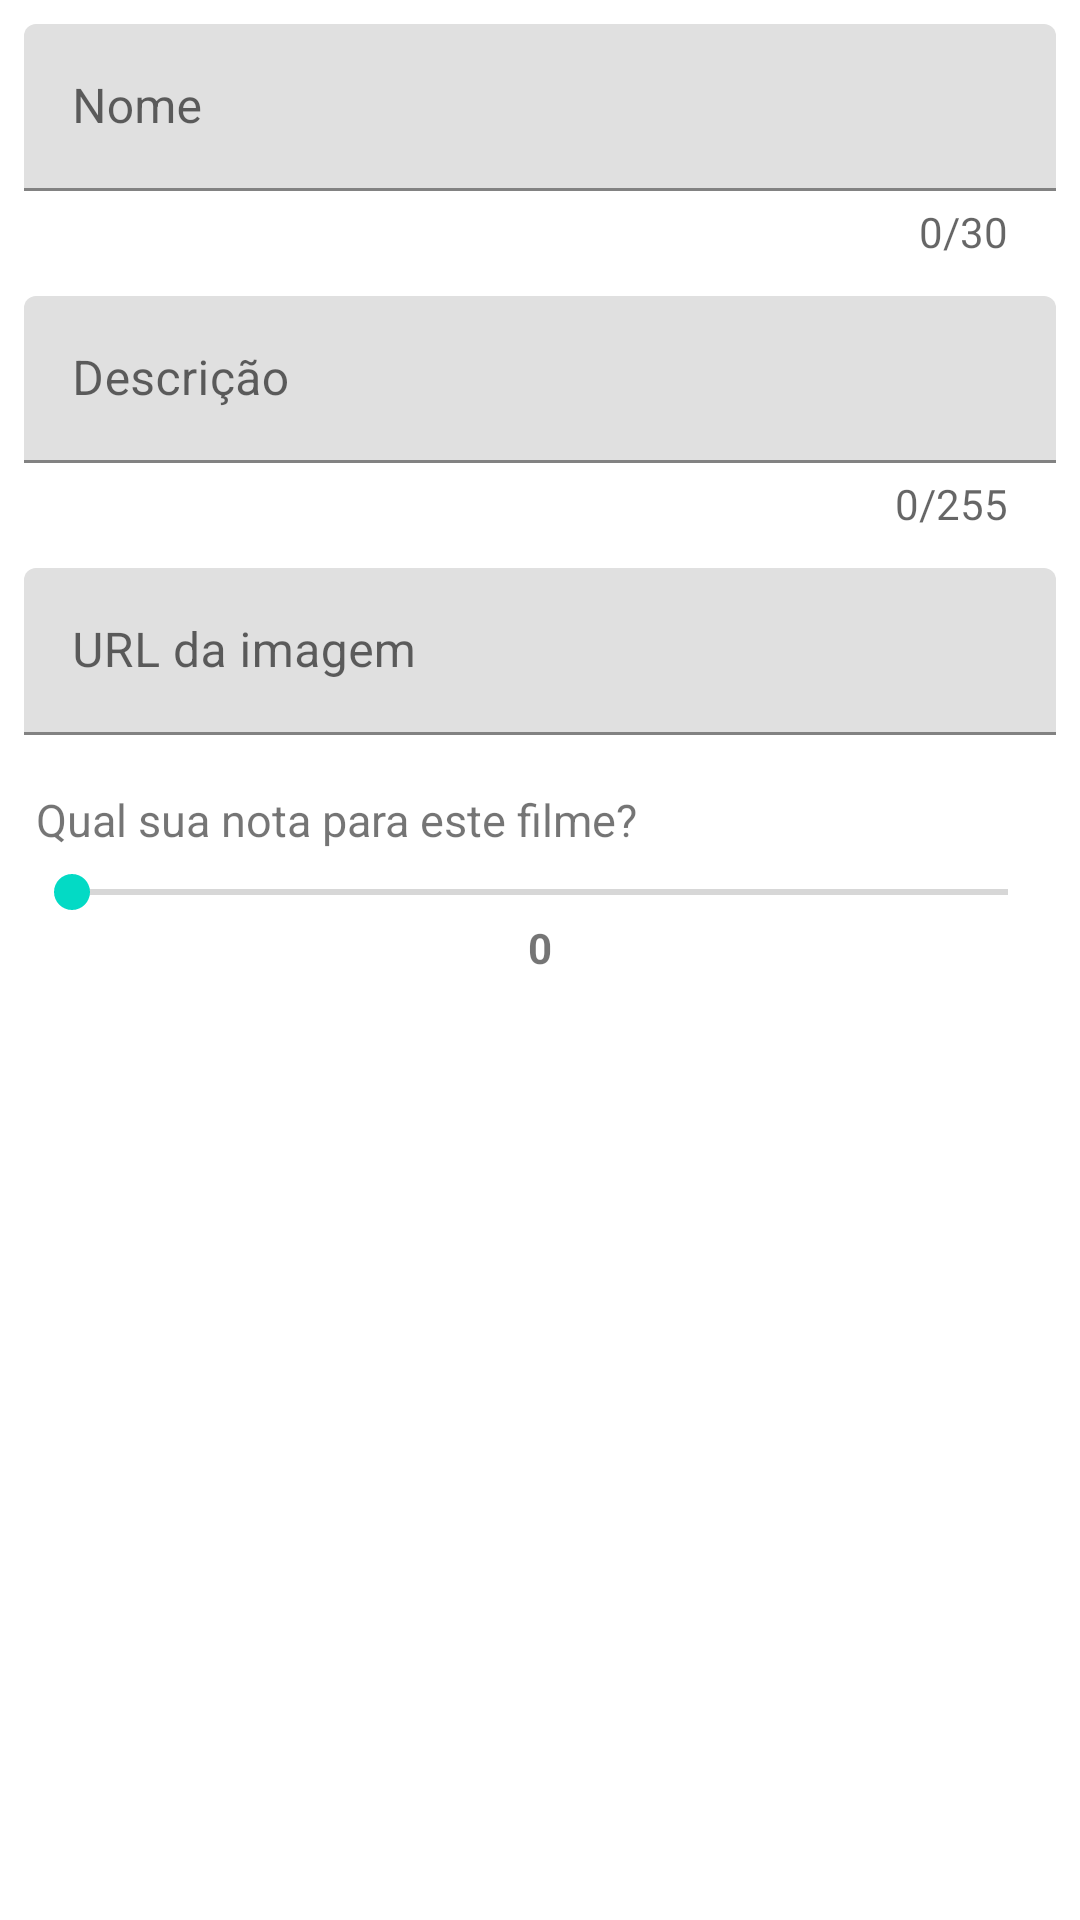

This screen was rendered from an Android layout file. Write that file and the resources it references.
<!-- AndroidManifest.xml: application theme Theme.MovieApp -->
<!-- res/layout/activity_movie_details.xml -->
<?xml version="1.0" encoding="utf-8"?>
<androidx.constraintlayout.widget.ConstraintLayout xmlns:android="http://schemas.android.com/apk/res/android"
    xmlns:app="http://schemas.android.com/apk/res-auto"
    xmlns:tools="http://schemas.android.com/tools"
    android:layout_width="match_parent"
    android:layout_height="match_parent"
    android:padding="8dp"
    tools:context=".view.movie.MovieDetailsActivity">

    <com.google.android.material.textfield.TextInputLayout
        android:id="@+id/movie_name_text_input_layout"
        android:layout_width="match_parent"
        android:layout_height="wrap_content"

        app:counterEnabled="true"
        app:counterMaxLength="30"
        app:counterTextAppearance="@style/counterText"
        app:counterOverflowTextAppearance="@style/counterOverride"

        app:layout_constraintLeft_toLeftOf="parent"
        app:layout_constraintRight_toRightOf="parent"
        app:layout_constraintTop_toTopOf="parent">

        <EditText
            android:id="@+id/edName"
            android:layout_width="match_parent"
            android:layout_height="wrap_content"
            android:layout_centerHorizontal="true"
            android:layout_centerVertical="true"
            android:lines="1"
            android:ems="10"
            android:hint="@string/movie_name" />

    </com.google.android.material.textfield.TextInputLayout>

    <com.google.android.material.textfield.TextInputLayout
        android:id="@+id/movie_description_text_input_layout"
        android:layout_width="match_parent"
        android:layout_height="wrap_content"

        app:counterEnabled="true"
        app:counterMaxLength="255"
        app:counterTextAppearance="@style/counterText"
        app:counterOverflowTextAppearance="@style/counterOverride"
        android:layout_marginTop="12sp"

        app:layout_constraintLeft_toLeftOf="parent"
        app:layout_constraintRight_toRightOf="parent"
        app:layout_constraintTop_toBottomOf="@id/movie_name_text_input_layout">

        <EditText
            android:id="@+id/edDescription"
            android:layout_width="match_parent"
            android:layout_height="wrap_content"
            android:layout_centerHorizontal="true"
            android:layout_centerVertical="true"
            android:ems="10"
            android:hint="@string/movie_description" />

    </com.google.android.material.textfield.TextInputLayout>

    <com.google.android.material.textfield.TextInputLayout
        android:id="@+id/movie_image_text_input_layout"
        android:layout_width="match_parent"
        android:layout_height="wrap_content"

        android:layout_marginTop="12sp"

        app:layout_constraintLeft_toLeftOf="parent"
        app:layout_constraintRight_toRightOf="parent"
        app:layout_constraintTop_toBottomOf="@id/movie_description_text_input_layout">

        <EditText
            android:id="@+id/edImage"
            android:layout_width="match_parent"
            android:layout_height="wrap_content"
            android:layout_centerHorizontal="true"
            android:layout_centerVertical="true"
            android:ems="10"
            android:hint="@string/movie_image" />

    </com.google.android.material.textfield.TextInputLayout>

    <TextView
        android:id="@+id/textView"
        android:layout_width="wrap_content"
        android:layout_height="wrap_content"

        android:layout_marginTop="18sp"
        android:layout_marginStart="4dp"
        android:text="@string/movie_rating"
        android:textSize="15sp"

        app:layout_constraintStart_toStartOf="parent"
        app:layout_constraintTop_toBottomOf="@+id/movie_image_text_input_layout" />

    <SeekBar
        android:id="@+id/sbRating"
        android:layout_width="match_parent"
        android:layout_height="wrap_content"

        android:layout_marginTop="5dp"
        android:max="100"
        android:min="0"

        app:layout_constraintEnd_toEndOf="parent"
        app:layout_constraintStart_toStartOf="parent"
        app:layout_constraintTop_toBottomOf="@+id/textView" />

    <TextView
        android:id="@+id/tvRatingProgress"
        android:layout_width="wrap_content"
        android:layout_height="wrap_content"
        android:text="0"
        android:textStyle="bold"
        app:layout_constraintEnd_toEndOf="parent"
        app:layout_constraintStart_toStartOf="parent"
        app:layout_constraintTop_toBottomOf="@+id/sbRating" />

</androidx.constraintlayout.widget.ConstraintLayout>
<!-- resources referenced by this layout -->
<resources>
  <string name="movie_description">Descrição</string>
  <string name="movie_image">URL da imagem</string>
  <string name="movie_name">Nome</string>
  <string name="movie_rating">Qual sua nota para este filme?</string>
  <style name="counterOverride">
          <item name="android:textColor">@color/red</item>
      </style>
  <style name="counterText">
          <item name="android:textColor">@color/purple_500</item>
      </style>
  <style name="Theme.MovieApp" parent="Theme.MaterialComponents.DayNight.DarkActionBar">
          
          <item name="colorPrimary">@color/purple_500</item>
          <item name="colorPrimaryVariant">@color/purple_700</item>
          <item name="colorOnPrimary">@color/white</item>
          
          <item name="colorSecondary">@color/teal_200</item>
          <item name="colorSecondaryVariant">@color/teal_700</item>
          <item name="colorOnSecondary">@color/black</item>
          
          <item name="android:statusBarColor">?attr/colorPrimary</item>
          
      </style>
  <!-- not gathered from this repository: default colours our renderer supplied (Android Studio template values) -->
  <color name="purple_500">#FF6200EE</color>
  <color name="purple_700">#FF3700B3</color>
  <color name="teal_200">#FF03DAC5</color>
  <color name="teal_700">#FF018786</color>
  <color name="black">#FF000000</color>
  <color name="white">#FFFFFFFF</color>
</resources>
